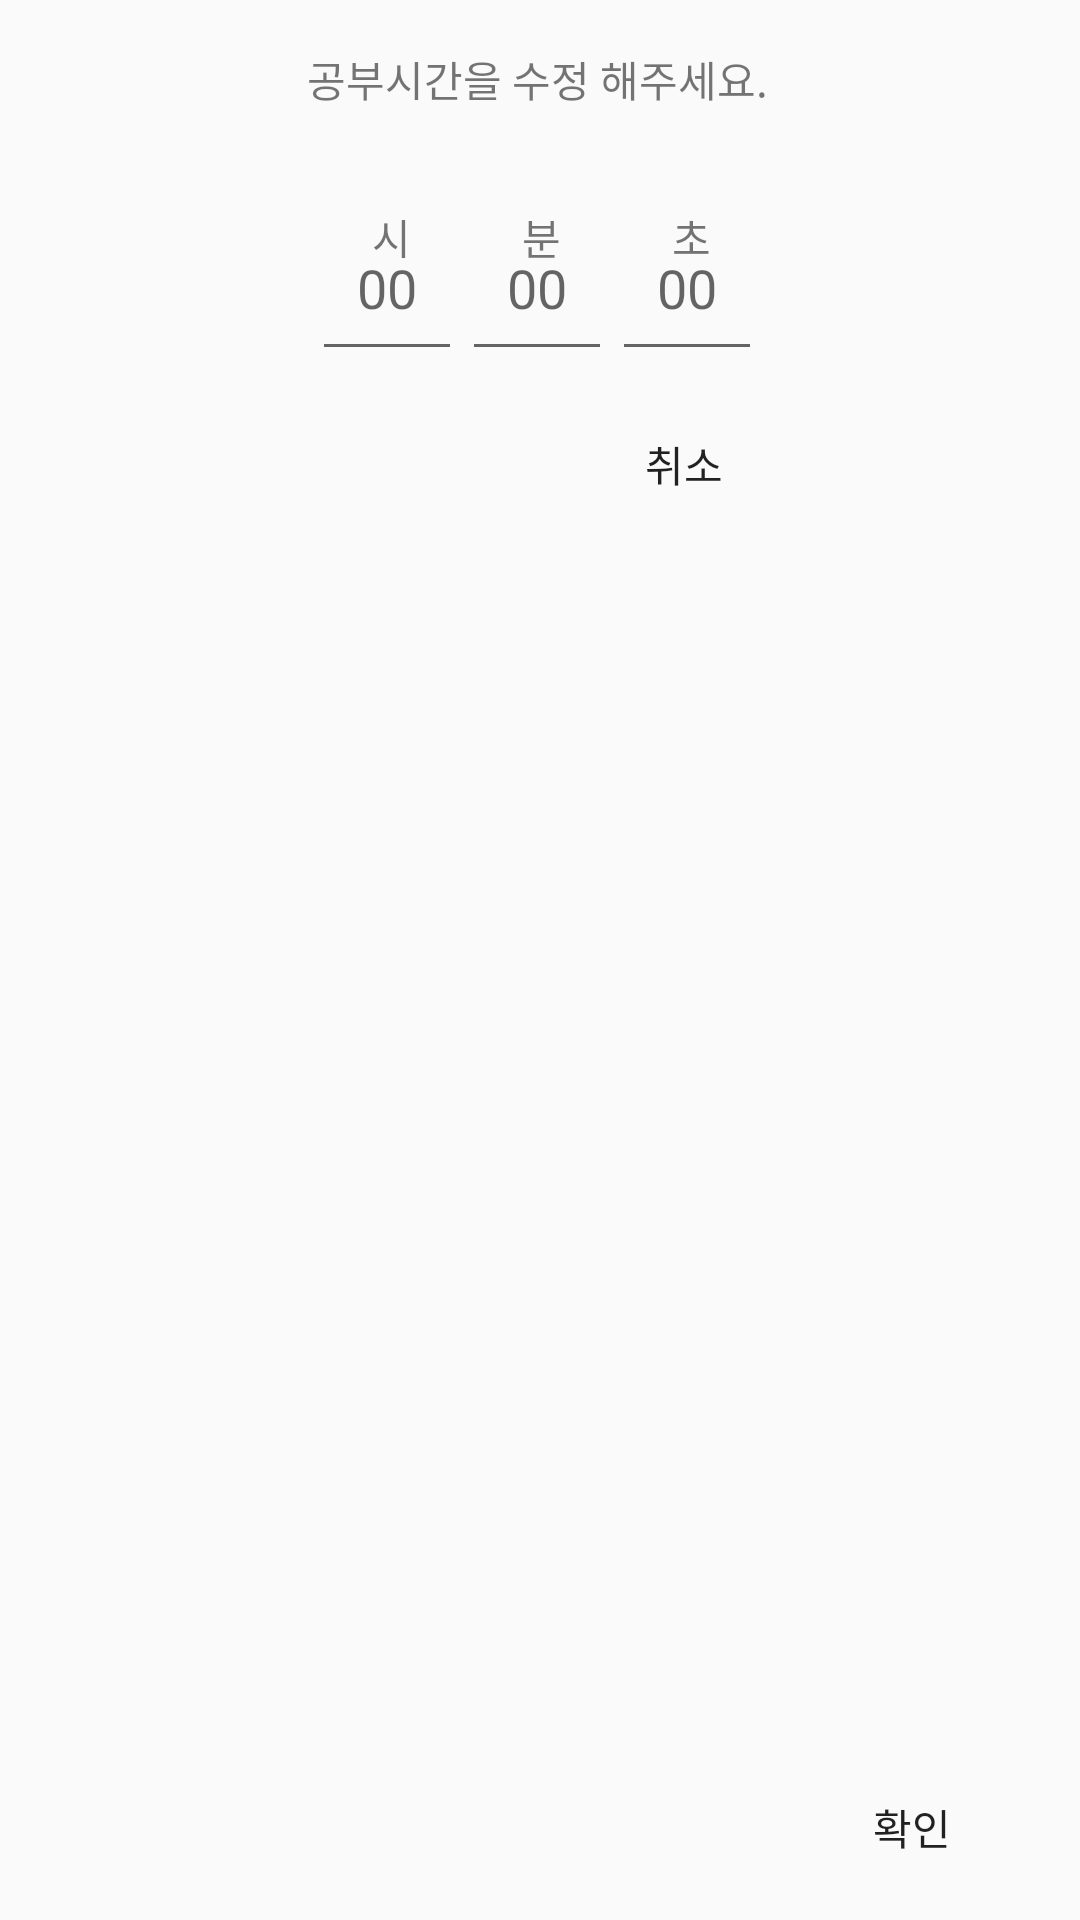

Write the Android layout XML for this screen, with the resource values it uses.
<!-- AndroidManifest.xml: application theme Theme.Teamnova_android -->
<!-- res/layout/time_study_modify_dialog.xml -->
<?xml version="1.0" encoding="utf-8"?>
<androidx.constraintlayout.widget.ConstraintLayout xmlns:android="http://schemas.android.com/apk/res/android"
    xmlns:app="http://schemas.android.com/apk/res-auto"
    xmlns:tools="http://schemas.android.com/tools"
    android:id="@+id/linearLayout3"
    android:layout_width="match_parent"
    android:layout_height="wrap_content">

    <Button
        android:id="@+id/cancel_timer_set"
        android:layout_width="40dp"
        android:layout_height="30dp"
        android:layout_marginStart="188dp"
        android:layout_marginLeft="188dp"
        android:layout_marginTop="16dp"
        android:layout_marginEnd="8dp"
        android:layout_marginRight="8dp"
        android:layout_marginBottom="16dp"
        android:background="#00ff0000"
        android:text="취소"
        app:layout_constraintBottom_toBottomOf="parent"
        app:layout_constraintEnd_toStartOf="@+id/save_timer_set"
        app:layout_constraintHorizontal_bias="0.0"
        app:layout_constraintStart_toStartOf="parent"
        app:layout_constraintTop_toBottomOf="@+id/frameLayout"
        app:layout_constraintVertical_bias="0.0" />

    <Button
        android:id="@+id/save_timer_set"
        android:layout_width="40dp"
        android:layout_height="30dp"
        android:layout_marginStart="8dp"
        android:layout_marginLeft="8dp"
        android:layout_marginEnd="16dp"
        android:layout_marginRight="16dp"
        android:layout_marginBottom="16dp"
        android:background="#00ff0000"
        android:text="확인"
        app:layout_constraintBottom_toBottomOf="parent"
        app:layout_constraintEnd_toEndOf="parent"
        app:layout_constraintStart_toEndOf="@+id/cancel_timer_set"
        app:layout_constraintTop_toTopOf="@+id/cancel_timer_set"
        app:layout_constraintVertical_bias="1.0" />

    <TextView
        android:id="@+id/textView34"
        android:layout_width="wrap_content"
        android:layout_height="wrap_content"
        android:layout_marginStart="83dp"
        android:layout_marginLeft="83dp"
        android:layout_marginTop="16dp"
        android:layout_marginEnd="85dp"
        android:layout_marginRight="85dp"
        android:text="공부시간을 수정 해주세요."
        app:layout_constraintEnd_toEndOf="parent"
        app:layout_constraintStart_toStartOf="parent"
        app:layout_constraintTop_toTopOf="parent" />

    <FrameLayout
        android:id="@+id/frameLayout"
        android:layout_width="wrap_content"
        android:layout_height="wrap_content"
        android:layout_marginStart="120dp"
        android:layout_marginLeft="120dp"
        android:layout_marginTop="32dp"
        android:layout_marginEnd="122dp"
        android:layout_marginRight="122dp"
        app:layout_constraintEnd_toEndOf="parent"
        app:layout_constraintStart_toStartOf="parent"
        app:layout_constraintTop_toBottomOf="@+id/textView34">

        <TextView
            android:layout_width="wrap_content"
            android:layout_height="wrap_content"
            android:layout_marginStart="20dp"
            android:layout_marginLeft="20dp"
            android:layout_marginTop="0dp"
            android:text="시" />

        <TextView
            android:layout_width="wrap_content"
            android:layout_height="wrap_content"
            android:layout_marginStart="70dp"
            android:layout_marginLeft="70dp"
            android:layout_marginTop="0dp"
            android:text="분" />

        <TextView
            android:layout_width="wrap_content"
            android:layout_height="wrap_content"
            android:layout_marginStart="120dp"
            android:layout_marginLeft="120dp"
            android:layout_marginTop="0dp"
            android:text="초" />

        <EditText
            android:id="@+id/hour"
            android:layout_width="50dp"
            android:layout_height="50dp"
            android:layout_marginStart="0dp"
            android:layout_marginLeft="0dp"
            android:layout_marginTop="5dp"
            android:gravity="center_horizontal"
            android:hint="00"
            android:inputType="number" />

        <EditText
            android:id="@+id/minute"
            android:layout_width="50dp"
            android:layout_height="50dp"
            android:layout_marginStart="50dp"
            android:layout_marginLeft="50dp"
            android:layout_marginTop="5dp"
            android:gravity="center_horizontal"
            android:hint="00"
            android:inputType="number" />

        <EditText
            android:id="@+id/second"
            android:layout_width="50dp"
            android:layout_height="50dp"
            android:layout_marginStart="100dp"
            android:layout_marginLeft="100dp"
            android:layout_marginTop="5dp"
            android:gravity="center_horizontal"
            android:hint="00"
            android:inputType="number" />

    </FrameLayout>

</androidx.constraintlayout.widget.ConstraintLayout>
<!-- resources referenced by this layout -->
<resources>
  <style name="Theme.Teamnova_android" parent="Theme.AppCompat.Light.NoActionBar">
          
          <item name="colorPrimary">@color/purple_500</item>
          <item name="colorPrimaryDark">@color/purple_700</item>
          <item name="colorAccent">@color/teal_200</item>
          
      </style>
  <color name="purple_500">#FF6200EE</color>
  <color name="purple_700">#FF3700B3</color>
  <color name="teal_200">#FF03DAC5</color>
</resources>
